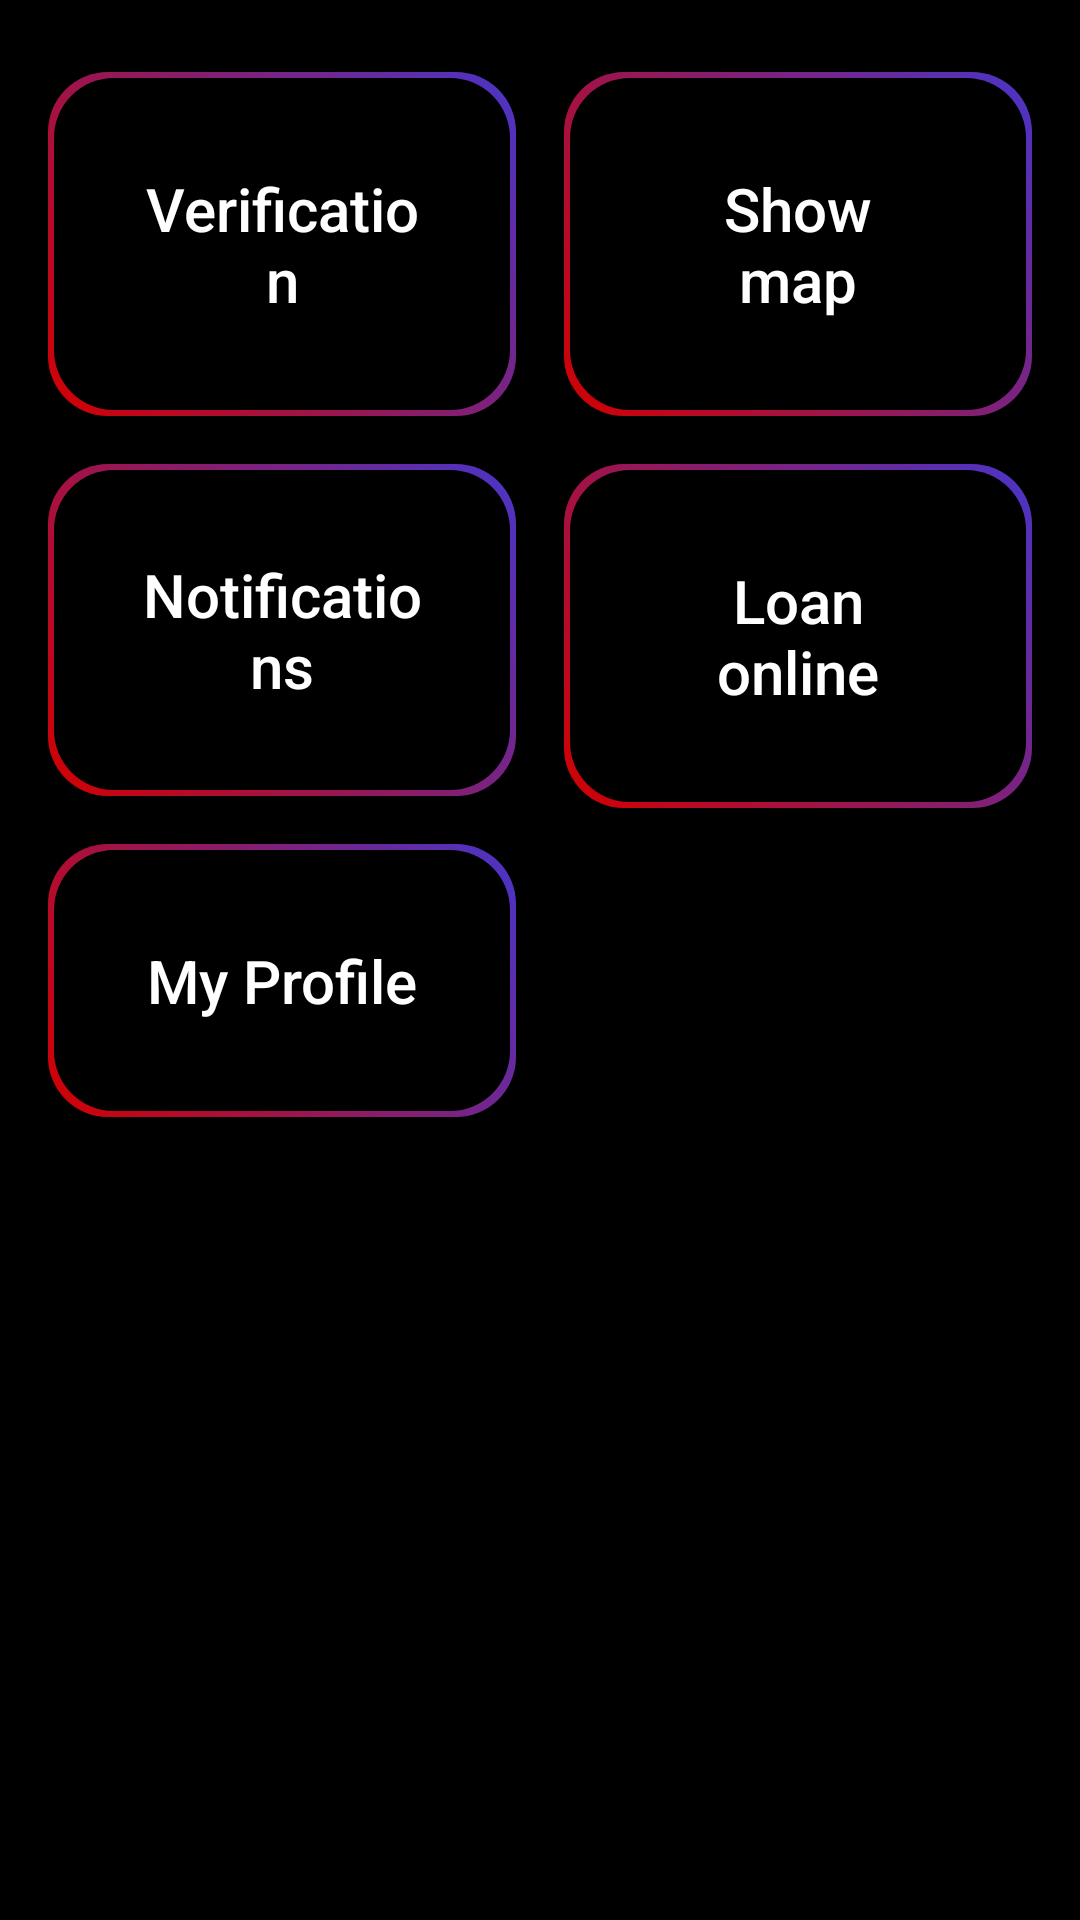

Here is an Android app screen rendered from its layout file. Give the layout XML and the strings, colors and styles it references.
<!-- AndroidManifest.xml: application theme Theme.Bankmobile -->
<!-- res/layout/activity_main.xml -->
<?xml version="1.0" encoding="utf-8"?>
<androidx.constraintlayout.widget.ConstraintLayout xmlns:android="http://schemas.android.com/apk/res/android"
    xmlns:app="http://schemas.android.com/apk/res-auto"
    xmlns:tools="http://schemas.android.com/tools"
    android:layout_width="match_parent"
    android:layout_height="match_parent"
    android:background="@color/black"
    android:padding="16dp"
    tools:context=".View.MainActivity">

    <androidx.appcompat.widget.AppCompatButton
        android:id="@+id/btnVerification"
        android:layout_width="0dp"
        android:layout_height="wrap_content"
        android:layout_marginTop="8dp"
        android:layout_marginEnd="8dp"
        android:background="@drawable/button_stroke"
        android:minHeight="80dp"
        android:padding="32dp"
        android:text="@string/verification"
        android:textAllCaps="false"
        android:textColor="@color/white"
        android:textSize="20sp"
        app:layout_constraintEnd_toStartOf="@+id/center"
        app:layout_constraintStart_toStartOf="parent"
        app:layout_constraintTop_toTopOf="parent" />

    <androidx.appcompat.widget.AppCompatButton
        android:id="@+id/btnShowMap"
        android:layout_width="0dp"
        android:layout_height="wrap_content"
        android:layout_marginStart="8dp"
        android:layout_marginTop="8dp"
        android:background="@drawable/button_stroke"
        android:minHeight="80dp"
        android:padding="32dp"
        android:text="@string/show_map"
        android:textAllCaps="false"
        android:textColor="@color/white"
        android:textSize="20sp"
        app:layout_constraintEnd_toEndOf="parent"
        app:layout_constraintStart_toEndOf="@+id/center"
        app:layout_constraintTop_toTopOf="parent" />

    <androidx.appcompat.widget.AppCompatButton
        android:id="@+id/btnListOfPlaces"
        android:layout_width="0dp"
        android:layout_height="wrap_content"
        android:layout_marginTop="16dp"
        android:layout_marginEnd="8dp"
        android:background="@drawable/button_stroke"
        android:minHeight="80dp"
        android:padding="30dp"
        android:text="@string/list_of_places"
        android:textAllCaps="false"
        android:textColor="@color/white"
        android:textSize="20sp"
        app:layout_constraintEnd_toStartOf="@+id/center"
        app:layout_constraintStart_toStartOf="parent"
        app:layout_constraintTop_toBottomOf="@+id/btnVerification" />

    <androidx.appcompat.widget.AppCompatButton
        android:id="@+id/btnLoanOnline"
        android:layout_width="0dp"
        android:layout_height="wrap_content"
        android:layout_marginStart="8dp"
        android:layout_marginTop="16dp"
        android:background="@drawable/button_stroke"
        android:minHeight="80dp"
        android:padding="32dp"
        android:text="@string/loan_online"
        android:textAllCaps="false"
        android:textColor="@color/white"
        android:textSize="20sp"
        app:layout_constraintEnd_toEndOf="parent"
        app:layout_constraintStart_toEndOf="@+id/center"
        app:layout_constraintTop_toBottomOf="@+id/btnShowMap" />

    <androidx.appcompat.widget.AppCompatButton
        android:id="@+id/btnMyProfile"
        android:layout_width="0dp"
        android:layout_height="wrap_content"
        android:layout_marginTop="16dp"
        android:layout_marginEnd="8dp"
        android:background="@drawable/button_stroke"
        android:minHeight="80dp"
        android:padding="32dp"
        android:text="@string/my_profile"
        android:textAllCaps="false"
        android:textColor="@color/white"
        android:textSize="20sp"
        app:layout_constraintEnd_toStartOf="@+id/center"
        app:layout_constraintStart_toStartOf="parent"
        app:layout_constraintTop_toBottomOf="@+id/btnListOfPlaces" />

    <androidx.constraintlayout.widget.Guideline
        android:id="@+id/center"
        android:layout_width="wrap_content"
        android:layout_height="wrap_content"
        android:orientation="vertical"
        app:layout_constraintGuide_percent="0.5"
        tools:visibility="visible" />


</androidx.constraintlayout.widget.ConstraintLayout>
<!-- resources referenced by this layout -->
<resources>
  <color name="black">#FF000000</color>
  <color name="white">#FFFFFFFF</color>
  <!-- drawable button_stroke (drawable) -->
  <layer-list xmlns:android="http://schemas.android.com/apk/res/android" >
  
      <item>
          
          <shape android:shape="rectangle">
              <corners android:radius="20dp" />
              <gradient
                  android:angle="45"
                  android:endColor="@color/blue"
                  android:startColor="@color/red" />
  
          </shape>
      </item>
      
      <item
          android:bottom="2dp"
          android:left="2dp"
          android:right="2dp"
          android:top="2dp">
          <shape android:shape="rectangle" >
              <corners android:radius="20dp" />
              
              <solid android:color="@color/black" />
          </shape>
      </item>
  
  </layer-list>
  <string name="list_of_places">Notifications</string>
  <string name="loan_online">Loan online</string>
  <string name="my_profile">My Profile</string>
  <string name="show_map">Show map</string>
  <string name="verification">Verification</string>
  <style name="Theme.Bankmobile" parent="Theme.MaterialComponents.DayNight.DarkActionBar">
          
          <item name="colorPrimary">@color/purple_500</item>
          <item name="colorPrimaryVariant">@color/purple_700</item>
          <item name="colorOnPrimary">@color/white</item>
          
          <item name="colorSecondary">@color/teal_200</item>
          <item name="colorSecondaryVariant">@color/teal_700</item>
          <item name="colorOnSecondary">@color/black</item>
          
          <item name="android:statusBarColor">?attr/colorPrimaryVariant</item>
          
      </style>
  <color name="blue">#4A35C8</color>
  <color name="red">#D20000</color>
  <color name="purple_500">#FF6200EE</color>
  <color name="purple_700">#FF3700B3</color>
  <color name="teal_200">#FF03DAC5</color>
  <color name="teal_700">#FF018786</color>
</resources>
